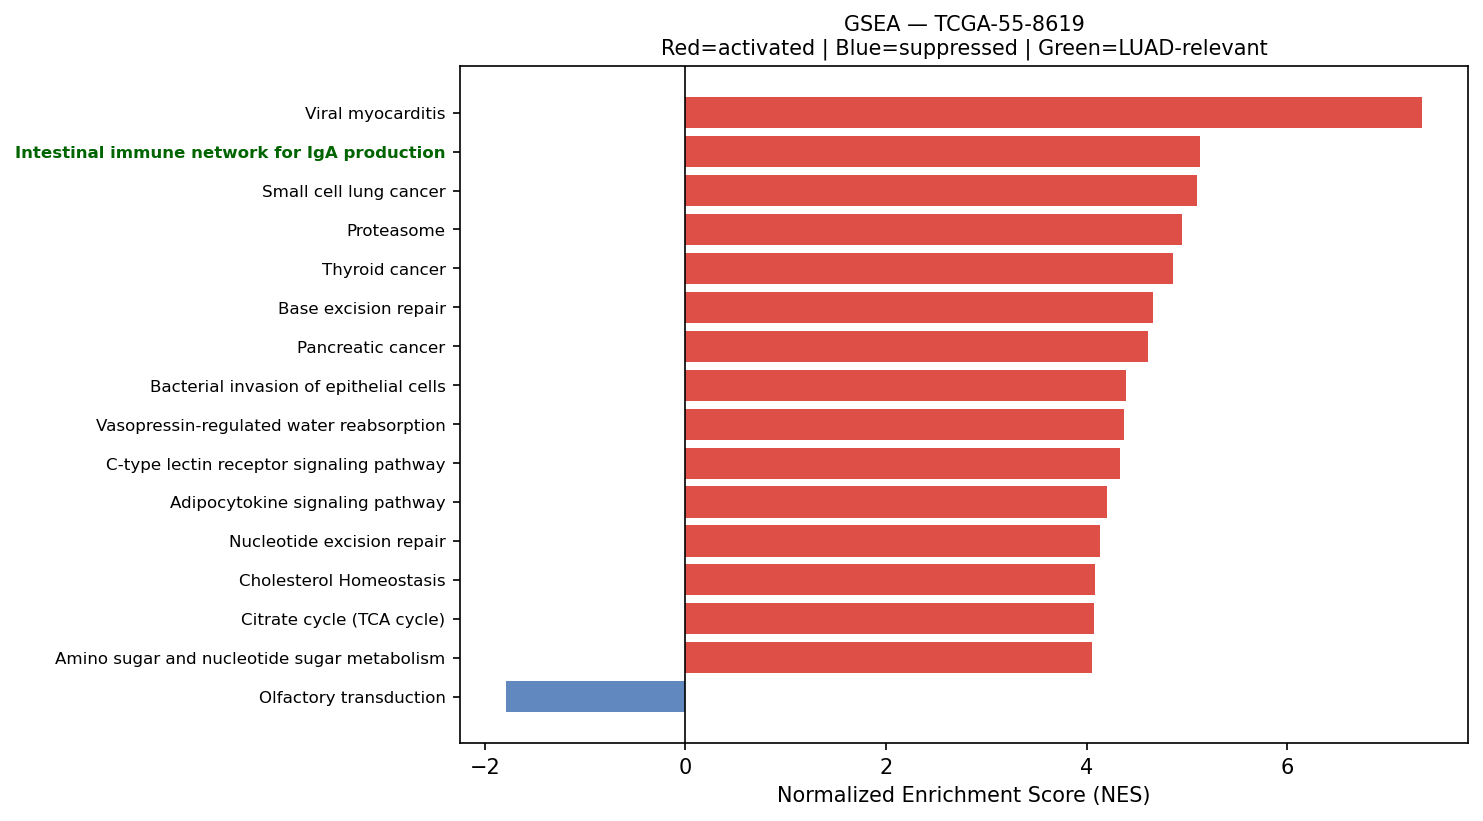

The table this chart was drawn from, first rows:
Name	Term	ES	NES	NOM p-val	FDR q-val	FWER p-val	Tag %	Gene %	Lead_genes	gene_set_db	luad_relevant
prerank	Viral myocarditis	0.7243	7.347	0.0	0.0	0.0	42/57	14.66%	HLA-DRA;HLA-DRB1;ACTB;HLA-B;ACTG1;HLA-C;…	KEGG_2021_Human	False
prerank	Intestinal immune network for IgA produc…	0.6422	5.135	0.0	0.0	0.0	30/45	24.52%	HLA-DRA;HLA-DRB1;HLA-DRB5;PIGR;HLA-DPA1;…	KEGG_2021_Human	True
prerank	Small cell lung cancer	0.6723	5.098	0.0	0.0	0.0	77/92	26.53%	FN1;NFKBIA;LAMB3;ITGA3;BCL2L1;LAMC2;LAMB…	KEGG_2021_Human	False
prerank	Proteasome	0.7626	4.949	0.0	0.0	0.0	37/46	16.32%	PSME1;PSMB4;PSMA7;PSMB3;POMP;PSMB7;PSMB1…	KEGG_2021_Human	False
prerank	Thyroid cancer	0.7649	4.859	0.0	0.0	0.0	29/37	16.52%	NCOA4;CDH1;CCND1;CDKN1A;MAPK3;GADD45B;CT…	KEGG_2021_Human	False
prerank	Base excision repair	0.7046	4.667	0.0	0.0	0.0	30/33	26.82%	APEX1;PARP4;PCNA;HMGB1;POLE3;POLD2;MPG;P…	KEGG_2021_Human	False
prerank	Pancreatic cancer	0.6883	4.609	0.0	0.0	0.0	66/76	26.40%	RAC1;RAC2;TGFBR2;BCL2L1;TGFB1;CCND1;CDKN…	KEGG_2021_Human	False
prerank	Bacterial invasion of epithelial cells	0.7052	4.391	0.0	0.0	0.0	55/77	15.60%	ACTB;ACTG1;FN1;CAV1;RAC1;RHOA;CLTB;ACTR2…	KEGG_2021_Human	False
prerank	Vasopressin-regulated water reabsorption	0.6403	4.374	0.0	0.0	0.0	36/44	20.70%	ARHGDIB;AQP3;AQP4;RAB11B;GNAS;ARHGDIA;CR…	KEGG_2021_Human	False
prerank	C-type lectin receptor signaling pathway	0.6268	4.337	0.0	0.0	0.0	80/104	25.52%	RHOA;RRAS;FCER1G;NFKBIA;JUN;CALM2;MAPKAP…	KEGG_2021_Human	False
prerank	Adipocytokine signaling pathway	0.5336	4.204	0.0	0.0	0.0	46/69	22.53%	NFKBIA;ADIPOR1;SOCS3;TNFRSF1B;TNFRSF1A;A…	KEGG_2021_Human	False
prerank	Nucleotide excision repair	0.6007	4.131	0.0	0.0	0.0	35/46	26.73%	RAD23A;CETN2;RAD23B;PCNA;RPA2;DDB1;POLE3…	KEGG_2021_Human	False
prerank	Cholesterol Homeostasis	0.7165	4.084	0.0	0.0	0.0	65/74	23.80%	S100A11;ACTG1;LGALS3;ANXA5;SCD;CXCL16;CL…	MSigDB_Hallmark_2020	False
prerank	Citrate cycle (TCA cycle)	0.7068	4.07	0.0	0.0	0.0	23/30	13.25%	MDH2;OGDH;IDH2;IDH3G;ACLY;SUCLG2;SDHC;ID…	KEGG_2021_Human	False
prerank	Amino sugar and nucleotide sugar metabol…	0.6968	4.055	0.0	0.0	0.0	40/48	23.43%	GFUS;CYB5R3;HEXB;HK1;HK2;GPI;PGM1;UAP1;G…	KEGG_2021_Human	False
prerank	Myc Targets V2	0.6984	4.018	0.0	0.0	0.0	51/57	24.91%	NPM1;SRM;HK2;FARSA;NOLC1;CBX3;HSPD1;PES1…	MSigDB_Hallmark_2020	True
prerank	Type I diabetes mellitus	0.6186	4.008	0.0	0.0	0.0	20/41	8.04%	HLA-DRA;HLA-DRB1;HLA-B;HLA-C;HLA-A;HLA-E…	KEGG_2021_Human	False
prerank	Vibrio cholerae infection	0.6386	3.923	0.0	0.0	0.0	31/50	12.12%	ACTB;ACTG1;ARF1;KDELR1;ATP6V0E1;SEC61A1;…	KEGG_2021_Human	False
prerank	N-Glycan biosynthesis	0.6521	3.866	0.0	0.0	0.0	35/50	17.21%	RPN2;DAD1;RPN1;GANAB;DDOST;B4GALT1;MGAT4…	KEGG_2021_Human	False
prerank	Pyrimidine metabolism	0.5456	3.85	0.0	0.0	0.0	42/56	27.24%	CMPK1;TYMP;DCTD;NME3;CANT1;DCTPP1;ENTPD6…	KEGG_2021_Human	False
prerank	Ferroptosis	0.6967	3.803	0.0	0.0	0.0	31/41	17.81%	FTL;SAT1;GPX4;SLC40A1;HMOX1;NCOA4;FTH1;C…	KEGG_2021_Human	False
prerank	Allograft rejection	0.7195	3.792	0.0	0.0	0.0	17/35	4.86%	HLA-DRA;HLA-DRB1;HLA-B;HLA-C;HLA-A;HLA-E…	KEGG_2021_Human	False
prerank	Glycosaminoglycan biosynthesis	0.562	3.667	0.0	0.0	0.0	35/53	22.53%	CHPF;B4GALT1;B3GNT7;ST3GAL1;NDST1;CHPF2;…	KEGG_2021_Human	False
prerank	Basal cell carcinoma	0.5523	3.641	0.0	0.0	0.0	47/63	29.58%	CDKN1A;GADD45B;CTNNB1;DVL1;BAX;DVL3;BMP4…	KEGG_2021_Human	False
prerank	Bladder cancer	0.7535	3.639	0.0	0.0	0.0	34/41	21.02%	MMP1;MMP2;CDH1;CCND1;CDKN1A;TYMP;MAPK3;C…	KEGG_2021_Human	False
prerank	Angiogenesis	0.731	3.611	0.0	0.0	0.0	28/36	20.48%	TIMP1;S100A4;LUM;APP;COL3A1;SPP1;TNFRSF2…	MSigDB_Hallmark_2020	True
prerank	Notch Signaling	0.7239	3.606	0.0	0.0	0.0	31/32	26.11%	APH1A;CCND1;DTX4;PPARD;LFNG;NOTCH3;CUL1;…	MSigDB_Hallmark_2020	True
prerank	SNARE interactions in vesicular transpor…	0.7407	3.605	0.0	0.0	0.0	32/33	25.60%	VAMP8;VAMP3;VAMP5;VAMP2;VAMP7;STX5;BET1L…	KEGG_2021_Human	False
prerank	Valine, leucine and isoleucine degradati…	0.644	3.594	0.0	0.0	0.0	43/48	26.71%	ECHS1;HADHA;HSD17B10;ALDH2;HADHB;ALDH9A1…	KEGG_2021_Human	False
prerank	Wnt-beta Catenin Signaling	0.6654	3.585	0.0	0.0	0.0	32/42	22.34%	NCSTN;CTNNB1;NCOR2;PPARD;CUL1;HDAC5;KAT2…	MSigDB_Hallmark_2020	True
prerank	RNA polymerase	0.6769	3.544	0.0	0.0	0.0	28/31	26.39%	POLR2L;POLR2A;POLR2E;POLR2J;POLR2G;POLR2…	KEGG_2021_Human	True
prerank	Reactive Oxygen Species Pathway	0.7458	3.496	0.0	0.0	0.0	43/48	21.06%	FTL;GPX3;TXN;PDLIM1;GPX4;JUNB;PRDX1;SOD1…	MSigDB_Hallmark_2020	False
prerank	Protein export	0.8268	3.489	0.0	0.0	0.0	18/23	9.69%	HSPA5;SEC61A1;SRP14;SRPRA;SEC61B;SRP9;SP…	KEGG_2021_Human	False
prerank	Biosynthesis of unsaturated fatty acids	0.6575	3.48	0.0	0.0	0.0	23/27	29.46%	SCD;ELOVL1;ELOVL5;TECR;SCP2;HSD17B4;HACD…	KEGG_2021_Human	False
prerank	Cholesterol metabolism	0.5251	3.477	0.0	0.0	0.0	28/50	15.63%	APOE;TSPO;NPC2;APOC1;VDAC1;CYP27A1;LIPA;…	KEGG_2021_Human	False
prerank	Fatty acid elongation	0.6714	3.406	0.0	0.0	0.0	24/27	29.46%	ECHS1;PPT1;ELOVL1;HADHA;HADHB;ELOVL5;TEC…	KEGG_2021_Human	False
prerank	Graft-versus-host disease	0.6514	3.392	0.0	0.0	0.0	16/38	4.62%	HLA-DRA;HLA-DRB1;HLA-B;HLA-C;HLA-A;HLA-E…	KEGG_2021_Human	False
prerank	Sphingolipid metabolism	0.5677	3.298	0.0	0.0	0.0	35/48	22.86%	PSAP;SGPP2;DEGS1;CERS2;ARSA;GLB1;ASAH1;S…	KEGG_2021_Human	False
prerank	Inositol phosphate metabolism	0.6265	3.289	0.0	0.0	0.0	61/73	28.29%	TPI1;CDIPT;INPPL1;PI4KB;PLCB3;PIP5K1C;IT…	KEGG_2021_Human	False
prerank	Vascular smooth muscle contraction	0.4876	3.221	0.0	0.0	0.0	77/133	23.24%	MYH9;RHOA;MYL6;MYL9;GNAS;CALM2;MYH14;CAL…	KEGG_2021_Human	False
prerank	Malaria	0.568	3.197	0.0	0.0	0.0	35/50	24.92%	SDC1;CD81;ICAM1;PECAM1;ITGB2;LRP1;HBB;TG…	KEGG_2021_Human	False
prerank	Fructose and mannose metabolism	0.6634	3.186	0.0	0.0	0.0	27/33	27.38%	TPI1;GFUS;FBP1;PFKL;HK1;PFKFB3;AKR1B1;HK…	KEGG_2021_Human	False
prerank	Hedgehog Signaling	0.5514	3.145	0.0	0.0	0.0	27/36	29.67%	MYH9;DPYSL2;ETS2;LDB1;ADGRG1;VEGFA;PML;N…	MSigDB_Hallmark_2020	False
prerank	Primary immunodeficiency	0.5843	3.14	0.0	0.0	0.0	29/37	26.75%	CD79A;CD4;TAP1;IL2RG;CD3D;CD40;PTPRC;ORA…	KEGG_2021_Human	False
prerank	Fatty acid degradation	0.6203	3.125	0.0	0.0	0.0	28/43	18.09%	ECHS1;ACADVL;HADHA;ALDH2;ACSL5;HADHB;ALD…	KEGG_2021_Human	False
prerank	PPAR signaling pathway	0.4542	3.125	0.0	0.0	0.0	39/74	19.74%	MMP1;UBC;SCD;CYP27A1;FABP4;PLTP;DBI;ACSL…	KEGG_2021_Human	False
prerank	Terpenoid backbone biosynthesis	0.6601	3.121	0.0	0.0	0.0	18/22	23.23%	PMVK;PCYOX1;ICMT;ZMPSTE24;IDI1;MVD;FDPS;…	KEGG_2021_Human	False
prerank	Apical Surface	0.5881	3.028	0.0	0.0	0.0	32/44	28.08%	HSPB1;APP;FLOT2;B4GALT1;IL2RG;LYN;PLAUR;…	MSigDB_Hallmark_2020	False
prerank	Circadian rhythm	0.6005	2.994	0.0	0.0	0.0	22/30	19.90%	BHLHE40;CUL1;PER1;PRKAA1;RBX1;CSNK1D;NR1…	KEGG_2021_Human	False
prerank	Glutathione metabolism	0.5338	2.992	0.0	0.0	0.0	35/56	18.62%	GSTP1;GPX1;GPX3;GPX4;GPX2;PRDX6;GSTO1;PG…	KEGG_2021_Human	False
prerank	Glycosphingolipid biosynthesis	0.4783	2.979	0.0	0.0	0.0	32/45	26.41%	B4GALT1;HEXB;FUT3;B3GNT3;GLB1;ST3GAL1;ST…	KEGG_2021_Human	False
prerank	Asthma	0.6354	2.961	0.0	0.0	0.0	13/28	4.86%	HLA-DRA;HLA-DRB1;HLA-DRB5;HLA-DPA1;HLA-D…	KEGG_2021_Human	False
prerank	Steroid biosynthesis	0.6622	2.951	0.0	0.0	0.0	12/20	12.96%	DHCR24;LIPA;MSMO1;FDFT1;NSDHL;DHCR7;LSS;…	KEGG_2021_Human	False
prerank	Glycolysis / Gluconeogenesis	0.5175	2.892	0.0	0.0	0.0	39/67	15.09%	GAPDH;ENO1;PKM;PGK1;TPI1;LDHA;FBP1;AKR1A…	KEGG_2021_Human	False
prerank	African trypanosomiasis	0.5362	2.888	0.0	0.0	0.0	21/36	28.23%	APOL1;ICAM1;HBB;MYD88;F2RL1;HBA2;GNAQ;PL…	KEGG_2021_Human	False
prerank	Nicotinate and nicotinamide metabolism	0.4907	2.877	0.0	0.0	0.0	24/35	25.86%	NNMT;NADK;NAPRT;NAMPT;SIRT2;SIRT6;NMRK1;…	KEGG_2021_Human	False
prerank	Basal transcription factors	0.4959	2.871	0.0	0.0	0.0	36/44	30.07%	TAF7;GTF2F1;TAF15;TAF13;GTF2B;GTF2E2;TAF…	KEGG_2021_Human	False
prerank	Other types of O-glycan biosynthesis	0.518	2.86	0.0	0.0	0.0	32/47	24.89%	B4GALT1;COLGALT1;OGT;C1GALT1C1;PLOD3;MFN…	KEGG_2021_Human	False
prerank	DNA replication	0.5888	2.859	0.0	0.0	0.0	27/36	26.73%	PCNA;MCM3;RPA2;POLE3;MCM7;POLD2;POLE4;RP…	KEGG_2021_Human	False
prerank	Aldosterone-regulated sodium reabsorptio…	0.46	2.847	0.0	0.0	0.0	23/36	23.41%	SFN;ATP1B1;ATP1A1;SCNN1A;ATP1B3;MAPK3;MA…	KEGG_2021_Human	False
... 58 more rows
